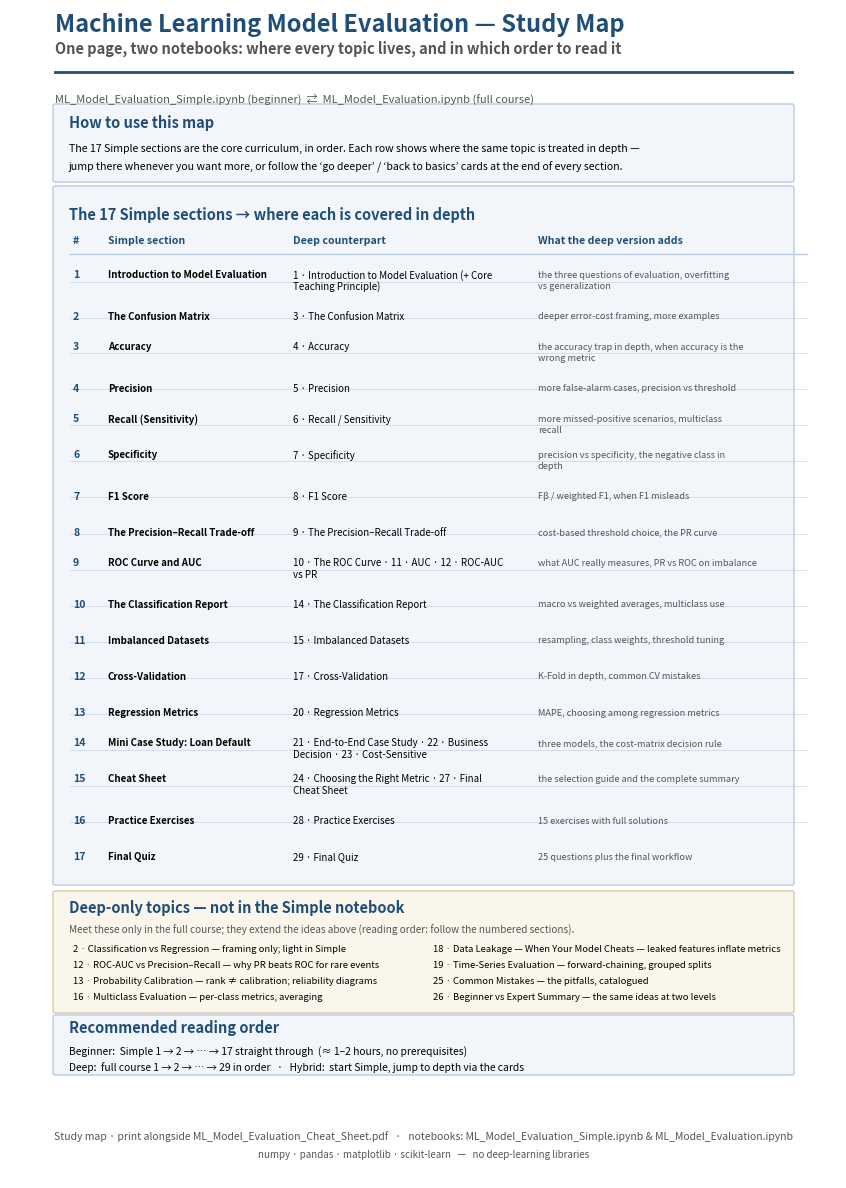

The script that saved this image:
"""Generate a one-page printable study map (PDF + PNG preview).

Maps the 17 Simple-notebook sections to their ML_Model_Evaluation.ipynb
counterparts and shows the recommended reading order. Designed to print
alongside ML_Model_Evaluation_Cheat_Sheet.pdf (same A4 layout, same palette).
"""
import matplotlib
matplotlib.use("Agg")
import matplotlib.pyplot as plt
from matplotlib.patches import FancyBboxPatch

W, H = 8.27, 11.69          # A4 portrait, inches
ML = 0.45                    # left margin
CW = W - 2 * ML              # content width

fig = plt.figure(figsize=(W, H))
ax = fig.add_axes([0, 0, 1, 1])
ax.set_xlim(0, W)
ax.set_ylim(0, H)
ax.axis("off")

DARK = "#1f4e79"
GRAY = "#555555"
LINE = "#b9cbe0"
FILL = "#f2f6fb"
AMBER_FILL = "#fbf6ec"
AMBER_LINE = "#d9c9a3"


def box(x, y, w, h, fill=FILL, ec=LINE):
    ax.add_patch(FancyBboxPatch((x, y), w, h, boxstyle="round,pad=0.02",
                                fc=fill, ec=ec, lw=1.0))


def txt(x, y, s, size=8, weight="normal", color="black", ha="left", va="center"):
    ax.text(x, y, s, fontsize=size, fontweight=weight, color=color, ha=ha, va=va)


def header(x, y, s):
    txt(x, y, s, size=10.5, weight="bold", color=DARK)


def wrap(s, maxchars):
    """Wrap s into at most 2 lines by word boundaries; truncate with … if needed."""
    words = s.split()
    lines, cur = [], ""
    for w in words:
        if len(cur) + len(w) + 1 <= maxchars:
            cur = (cur + " " + w).strip()
        else:
            if cur:
                lines.append(cur)
            cur = w
    if cur:
        lines.append(cur)
    if len(lines) > 2:
        lines = lines[:2]
        lines[-1] = lines[-1][: maxchars - 1].rstrip() + "…"
    return lines


def grid_line(x0, y0, x1, y1, color=LINE, lw=0.7):
    ax.plot([x0, x1], [y0, y1], color=color, lw=lw)


# ---------------- Title ----------------
txt(ML, 11.54, "Machine Learning Model Evaluation — Study Map", size=17,
    weight="bold", color=DARK)
txt(ML, 11.30, "One page, two notebooks: where every topic lives, and in which order to read it",
    size=10.5, weight="bold", color=GRAY)
ax.plot([ML, W - ML], [11.06, 11.06], color=DARK, lw=2)
txt(ML, 10.80, "ML_Model_Evaluation_Simple.ipynb (beginner)  ⇄  ML_Model_Evaluation.ipynb (full course)",
    size=8, color=GRAY)

# ---------------- How to use ----------------
box(ML, 9.98, CW, 0.74)
header(ML + 0.14, 10.56, "How to use this map")
txt(ML + 0.14, 10.30, "The 17 Simple sections are the core curriculum, in order. Each row shows where the same topic is treated in depth —",
    size=7.6)
txt(ML + 0.14, 10.12, "jump there whenever you want more, or follow the ‘go deeper’ / ‘back to basics’ cards at the end of every section.",
    size=7.6)

# ---------------- Main table ----------------
rows = [
    ("1",  "Introduction to Model Evaluation",
     "1 · Introduction to Model Evaluation (+ Core Teaching Principle)",
     "the three questions of evaluation, overfitting vs generalization"),
    ("2",  "The Confusion Matrix", "3 · The Confusion Matrix",
     "deeper error-cost framing, more examples"),
    ("3",  "Accuracy", "4 · Accuracy",
     "the accuracy trap in depth, when accuracy is the wrong metric"),
    ("4",  "Precision", "5 · Precision",
     "more false-alarm cases, precision vs threshold"),
    ("5",  "Recall (Sensitivity)", "6 · Recall / Sensitivity",
     "more missed-positive scenarios, multiclass recall"),
    ("6",  "Specificity", "7 · Specificity",
     "precision vs specificity, the negative class in depth"),
    ("7",  "F1 Score", "8 · F1 Score",
     "Fβ / weighted F1, when F1 misleads"),
    ("8",  "The Precision–Recall Trade-off", "9 · The Precision–Recall Trade-off",
     "cost-based threshold choice, the PR curve"),
    ("9",  "ROC Curve and AUC", "10 · The ROC Curve · 11 · AUC · 12 · ROC-AUC vs PR",
     "what AUC really measures, PR vs ROC on imbalance"),
    ("10", "The Classification Report", "14 · The Classification Report",
     "macro vs weighted averages, multiclass use"),
    ("11", "Imbalanced Datasets", "15 · Imbalanced Datasets",
     "resampling, class weights, threshold tuning"),
    ("12", "Cross-Validation", "17 · Cross-Validation",
     "K-Fold in depth, common CV mistakes"),
    ("13", "Regression Metrics", "20 · Regression Metrics",
     "MAPE, choosing among regression metrics"),
    ("14", "Mini Case Study: Loan Default",
     "21 · End-to-End Case Study · 22 · Business Decision · 23 · Cost-Sensitive",
     "three models, the cost-matrix decision rule"),
    ("15", "Cheat Sheet", "24 · Choosing the Right Metric · 27 · Final Cheat Sheet",
     "the selection guide and the complete summary"),
    ("16", "Practice Exercises", "28 · Practice Exercises",
     "15 exercises with full solutions"),
    ("17", "Final Quiz", "29 · Final Quiz",
     "25 questions plus the final workflow"),
]

table_top = 9.90
header_y = 9.64
row_h = 0.36
first_row_y = header_y - 0.66          # 8.98
# bottom of the lowest text, then give the box a little padding
last_row_bottom = first_row_y - 16 * row_h - 0.11
# box bottom sits below the lowest text (smaller y = lower on page)
table_bot = last_row_bottom - 0.16

box(ML, table_bot, CW, table_top - table_bot)
header(ML + 0.14, header_y, "The 17 Simple sections → where each is covered in depth")

colx = [0.60, 0.95, 2.80, 5.25]                  # absolute x (ML + 0.15 + offset)
colw = [0.35, 1.85, 2.45, 2.72]

hdr_txt = ["#", "Simple section", "Deep counterpart", "What the deep version adds"]
for c, (x, w, h) in enumerate(zip(colx, colw, hdr_txt)):
    txt(x + 0.03, header_y - 0.26, h, size=7.6, weight="bold", color=DARK)
grid_line(ML + 0.15, header_y - 0.40, ML + 0.15 + sum(colw), header_y - 0.40, lw=1.0)

y = first_row_y
for i, (num, title, deep, adds) in enumerate(rows):
    lines_t = wrap(title, 32)
    lines_d = wrap(deep, 44)
    lines_a = wrap(adds, 48)
    # draw each column, aligned to the first line of the tallest cell
    nlines = max(len(lines_t), len(lines_d), len(lines_a))
    base = y + 0.055 * (nlines - 1)
    txt(colx[0] + 0.03, base, num, size=7.6, weight="bold", color=DARK)
    for j, ln in enumerate(lines_t):
        txt(colx[1] + 0.03, base - j * 0.115, ln, size=7.0, weight="bold")
    for j, ln in enumerate(lines_d):
        txt(colx[2] + 0.03, base - j * 0.115, ln, size=7.0)
    for j, ln in enumerate(lines_a):
        txt(colx[3] + 0.03, base - j * 0.115, ln, size=6.6, color=GRAY)
    y -= row_h
    if i < len(rows) - 1:
        grid_line(ML + 0.15, y + row_h - 0.015, ML + 0.15 + sum(colw),
                  y + row_h - 0.015, lw=0.4)

# ---------------- Deep-only topics ----------------
deep_only = [
    ("2",  "Classification vs Regression", "framing only; light in Simple"),
    ("12", "ROC-AUC vs Precision–Recall", "why PR beats ROC for rare events"),
    ("13", "Probability Calibration", "rank ≠ calibration; reliability diagrams"),
    ("16", "Multiclass Evaluation", "per-class metrics, averaging"),
    ("18", "Data Leakage — When Your Model Cheats", "leaked features inflate metrics"),
    ("19", "Time-Series Evaluation", "forward-chaining, grouped splits"),
    ("25", "Common Mistakes", "the pitfalls, catalogued"),
    ("26", "Beginner vs Expert Summary", "the same ideas at two levels"),
]
deep_top = table_bot - 0.10
deep_h = 1.18
yellow_bot = deep_top - deep_h
box(ML, yellow_bot, CW, deep_h, fill=AMBER_FILL, ec=AMBER_LINE)
header(ML + 0.14, deep_top - 0.14, "Deep-only topics — not in the Simple notebook")
txt(ML + 0.14, deep_top - 0.36, "Meet these only in the full course; they extend the ideas above (reading order: follow the numbered sections).",
    size=7.2, color=GRAY)
col1 = ML + 0.18
col2 = ML + 3.78
for i, (num, title, note) in enumerate(deep_only):
    x = col1 if i < 4 else col2
    txt(x, deep_top - 0.56 - (i % 4) * 0.16, f"{num} · {title} — {note}", size=6.8)

# ---------------- Reading order ----------------
ro_top = yellow_bot - 0.06
ro_h = 0.56
box(ML, ro_top - ro_h, CW, ro_h)
header(ML + 0.14, ro_top - 0.10, "Recommended reading order")
txt(ML + 0.14, ro_top - 0.34, "Beginner:  Simple 1 → 2 → … → 17 straight through  (≈ 1–2 hours, no prerequisites)",
    size=7.4)
txt(ML + 0.14, ro_top - 0.50, "Deep:  full course 1 → 2 → … → 29 in order   ·   Hybrid:  start Simple, jump to depth via the cards",
    size=7.4)

# ---------------- Footer ----------------
txt(W / 2, 0.42, "Study map · print alongside ML_Model_Evaluation_Cheat_Sheet.pdf   ·   notebooks: ML_Model_Evaluation_Simple.ipynb & ML_Model_Evaluation.ipynb",
    size=7.5, color=GRAY, ha="center")
txt(W / 2, 0.24, "numpy · pandas · matplotlib · scikit-learn   —   no deep-learning libraries",
    size=7, color=GRAY, ha="center")

# ---------------- overflow check ----------------
renderer = fig.canvas.get_renderer()
inv = fig.transFigure.inverted()
bad = []
for t in ax.texts:
    bb = t.get_window_extent(renderer=renderer)
    (x0, y0) = inv.transform((bb.x0, bb.y0))
    (x1, y1) = inv.transform((bb.x1, bb.y1))
    if x0 < -0.01 or x1 > 1.01 or y0 < -0.01 or y1 > 1.01:
        bad.append((t.get_text()[:40], round(x0, 2), round(x1, 2),
                    round(y0, 2), round(y1, 2)))
if bad:
    print("OVERFLOW WARNINGS:")
    for b in bad:
        print("  ", b)
else:
    print("No text overflow — layout fits the page.")

fig.savefig("ML_Model_Evaluation_Study_Map.pdf", format="pdf")
fig.savefig("ML_Model_Evaluation_Study_Map.png", format="png", dpi=150)
print("Saved ML_Model_Evaluation_Study_Map.pdf and .png")
